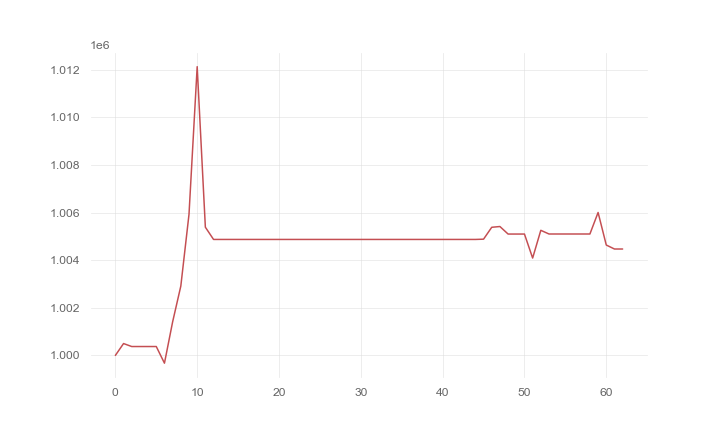

Values plotted in this chart, from the file beside it:
, 0
0, 1000000
1, 1000498
2, 1000373
3, 1000373
4, 1000373
5, 1000373
6, 999673
7, 1001410
8, 1002913
9, 1005928
10, 1012132
11, 1005387
12, 1004872
13, 1004872
14, 1004872
15, 1004872
16, 1004872
17, 1004872
18, 1004872
19, 1004872
20, 1004872
21, 1004872
22, 1004872
23, 1004872
24, 1004872
25, 1004872
26, 1004872
27, 1004872
28, 1004872
29, 1004872
30, 1004872
31, 1004872
32, 1004872
33, 1004872
34, 1004872
35, 1004872
36, 1004872
37, 1004872
38, 1004872
39, 1004872
40, 1004872
41, 1004872
42, 1004872
43, 1004872
44, 1004872
45, 1004884
46, 1005383
47, 1005415
48, 1005099
49, 1005099
50, 1005099
51, 1004091
52, 1005256
53, 1005101
54, 1005101
55, 1005101
56, 1005101
57, 1005101
58, 1005101
59, 1006005
... 3 more rows
